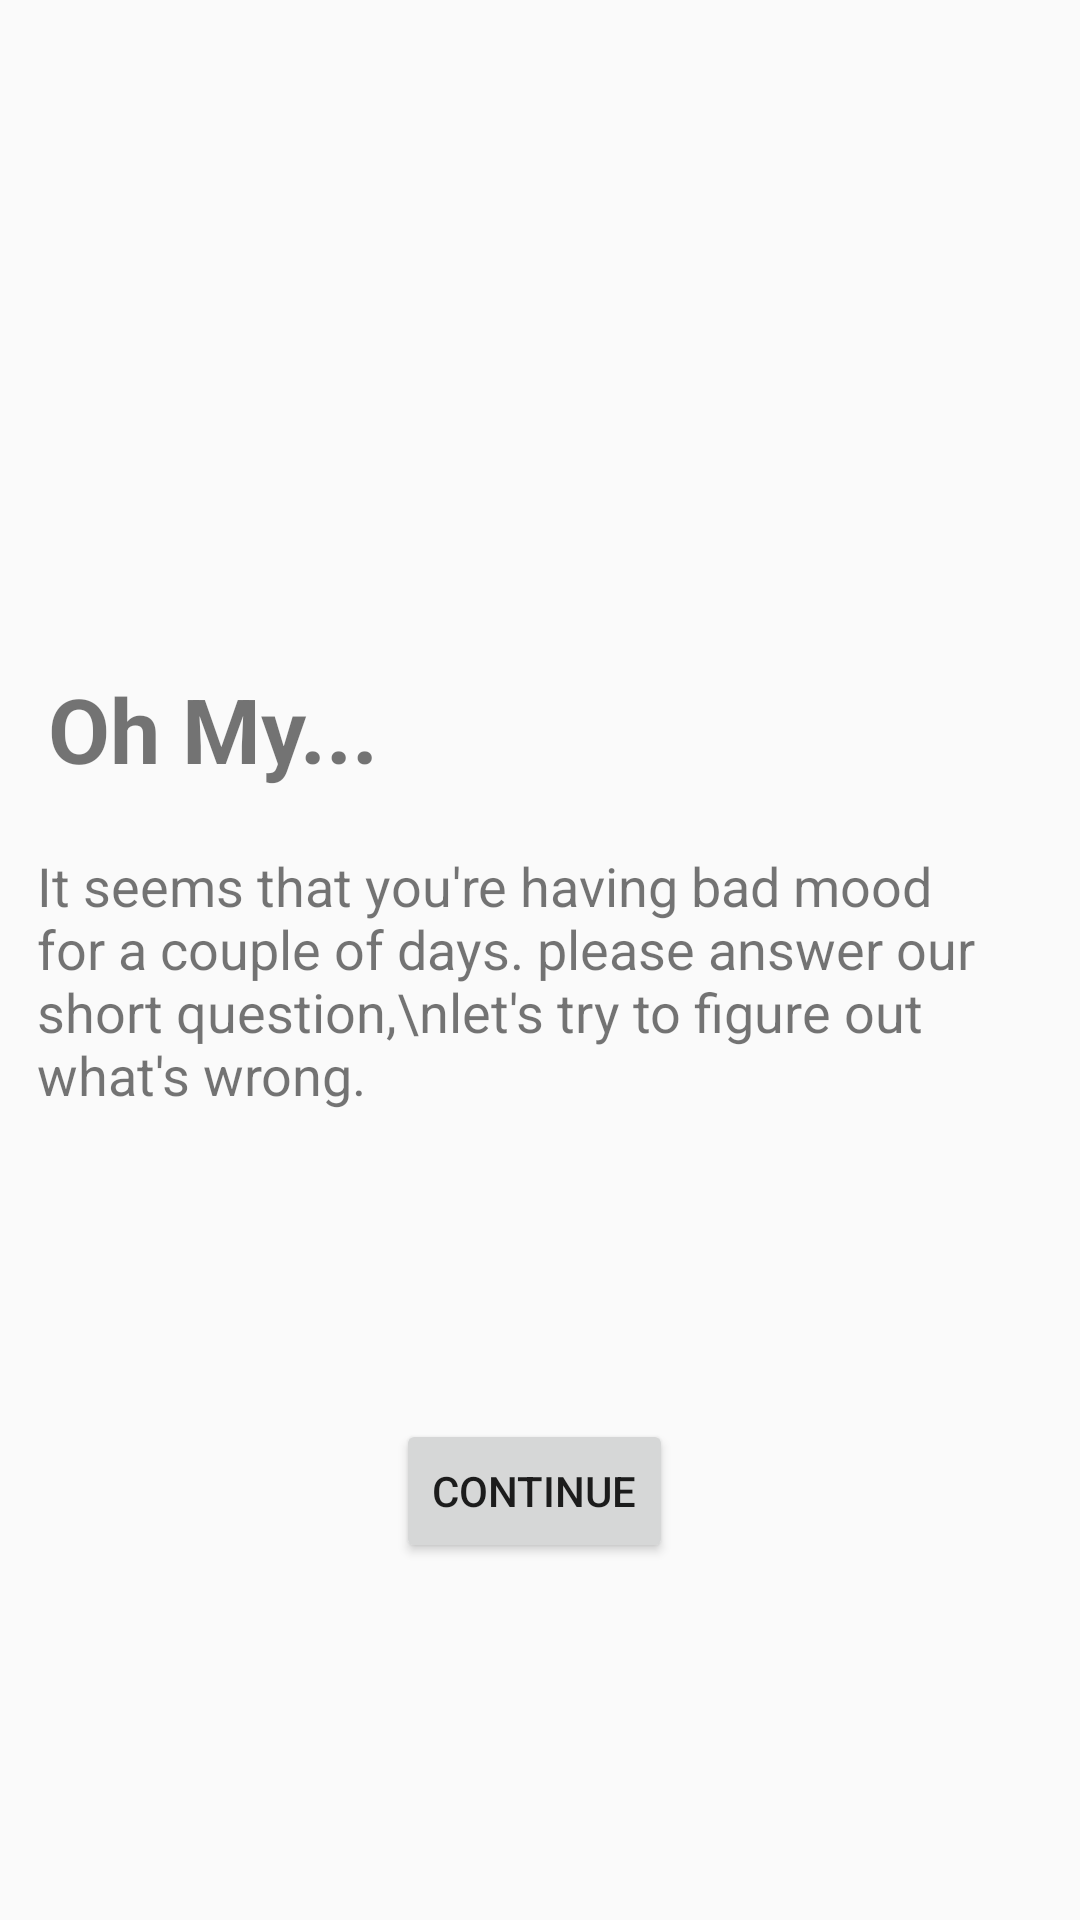

This screen was rendered from an Android layout file. Write that file and the resources it references.
<!-- AndroidManifest.xml: application theme AppTheme -->
<!-- res/layout/activity_professional_support.xml -->
<?xml version="1.0" encoding="utf-8"?>

<android.support.constraint.ConstraintLayout xmlns:android="http://schemas.android.com/apk/res/android"
    xmlns:app="http://schemas.android.com/apk/res-auto"
    xmlns:tools="http://schemas.android.com/tools"
    android:layout_width="match_parent"
    android:layout_height="match_parent"
    tools:context=".ProfessionalSupport">

    <TextView
        android:id="@+id/textView15"
        android:layout_width="wrap_content"
        android:layout_height="wrap_content"
        android:layout_marginStart="16dp"
        android:layout_marginTop="8dp"
        android:layout_marginEnd="8dp"
        android:text="Oh My..."
        android:textSize="30sp"
        android:textStyle="bold"
        app:layout_constraintBottom_toTopOf="@+id/textView4"
        app:layout_constraintEnd_toEndOf="parent"
        app:layout_constraintHorizontal_bias="0.0"
        app:layout_constraintStart_toStartOf="parent"
        app:layout_constraintTop_toTopOf="parent"
        app:layout_constraintVertical_bias="1.0" />

    <TextView
        android:id="@+id/textView4"
        android:layout_width="wrap_content"
        android:layout_height="wrap_content"
        android:layout_marginTop="263dp"
        android:layout_marginEnd="8dp"
        android:layout_marginBottom="8dp"
        android:padding="20dp"
        android:text="It seems that you're having bad mood for a couple of days. please answer our short question,\nlet's try to figure out what's wrong."
        android:textSize="18sp"
        app:layout_constraintBottom_toBottomOf="parent"
        app:layout_constraintEnd_toEndOf="parent"
        app:layout_constraintHorizontal_bias="1.0"
        app:layout_constraintStart_toStartOf="parent"
        app:layout_constraintTop_toTopOf="parent"
        app:layout_constraintVertical_bias="0.0" />

    <Button
        android:id="@+id/btnContinue"
        android:layout_width="wrap_content"
        android:layout_height="wrap_content"
        android:layout_marginStart="8dp"
        android:layout_marginTop="8dp"
        android:layout_marginEnd="24dp"
        android:layout_marginBottom="40dp"
        android:onClick="start"
        android:text="Continue"
        app:layout_constraintBottom_toBottomOf="parent"
        app:layout_constraintEnd_toEndOf="parent"
        app:layout_constraintHorizontal_bias="0.526"
        app:layout_constraintStart_toStartOf="parent"
        app:layout_constraintTop_toBottomOf="@+id/textView4"
        app:layout_constraintVertical_bias="0.485" />
</android.support.constraint.ConstraintLayout>
<!-- resources referenced by this layout -->
<resources>
  <style name="AppTheme" parent="Theme.AppCompat.Light.DarkActionBar">
          
          <item name="colorPrimary">@color/colorPrimary</item>
          <item name="colorPrimaryDark">@color/colorPrimaryDark</item>
          <item name="colorAccent">@color/colorAccent</item>
      </style>
  <color name="colorPrimary">#00bcd4</color>
  <color name="colorPrimaryDark">#0097a7</color>
  <color name="colorAccent">#f2fe71</color>
</resources>
